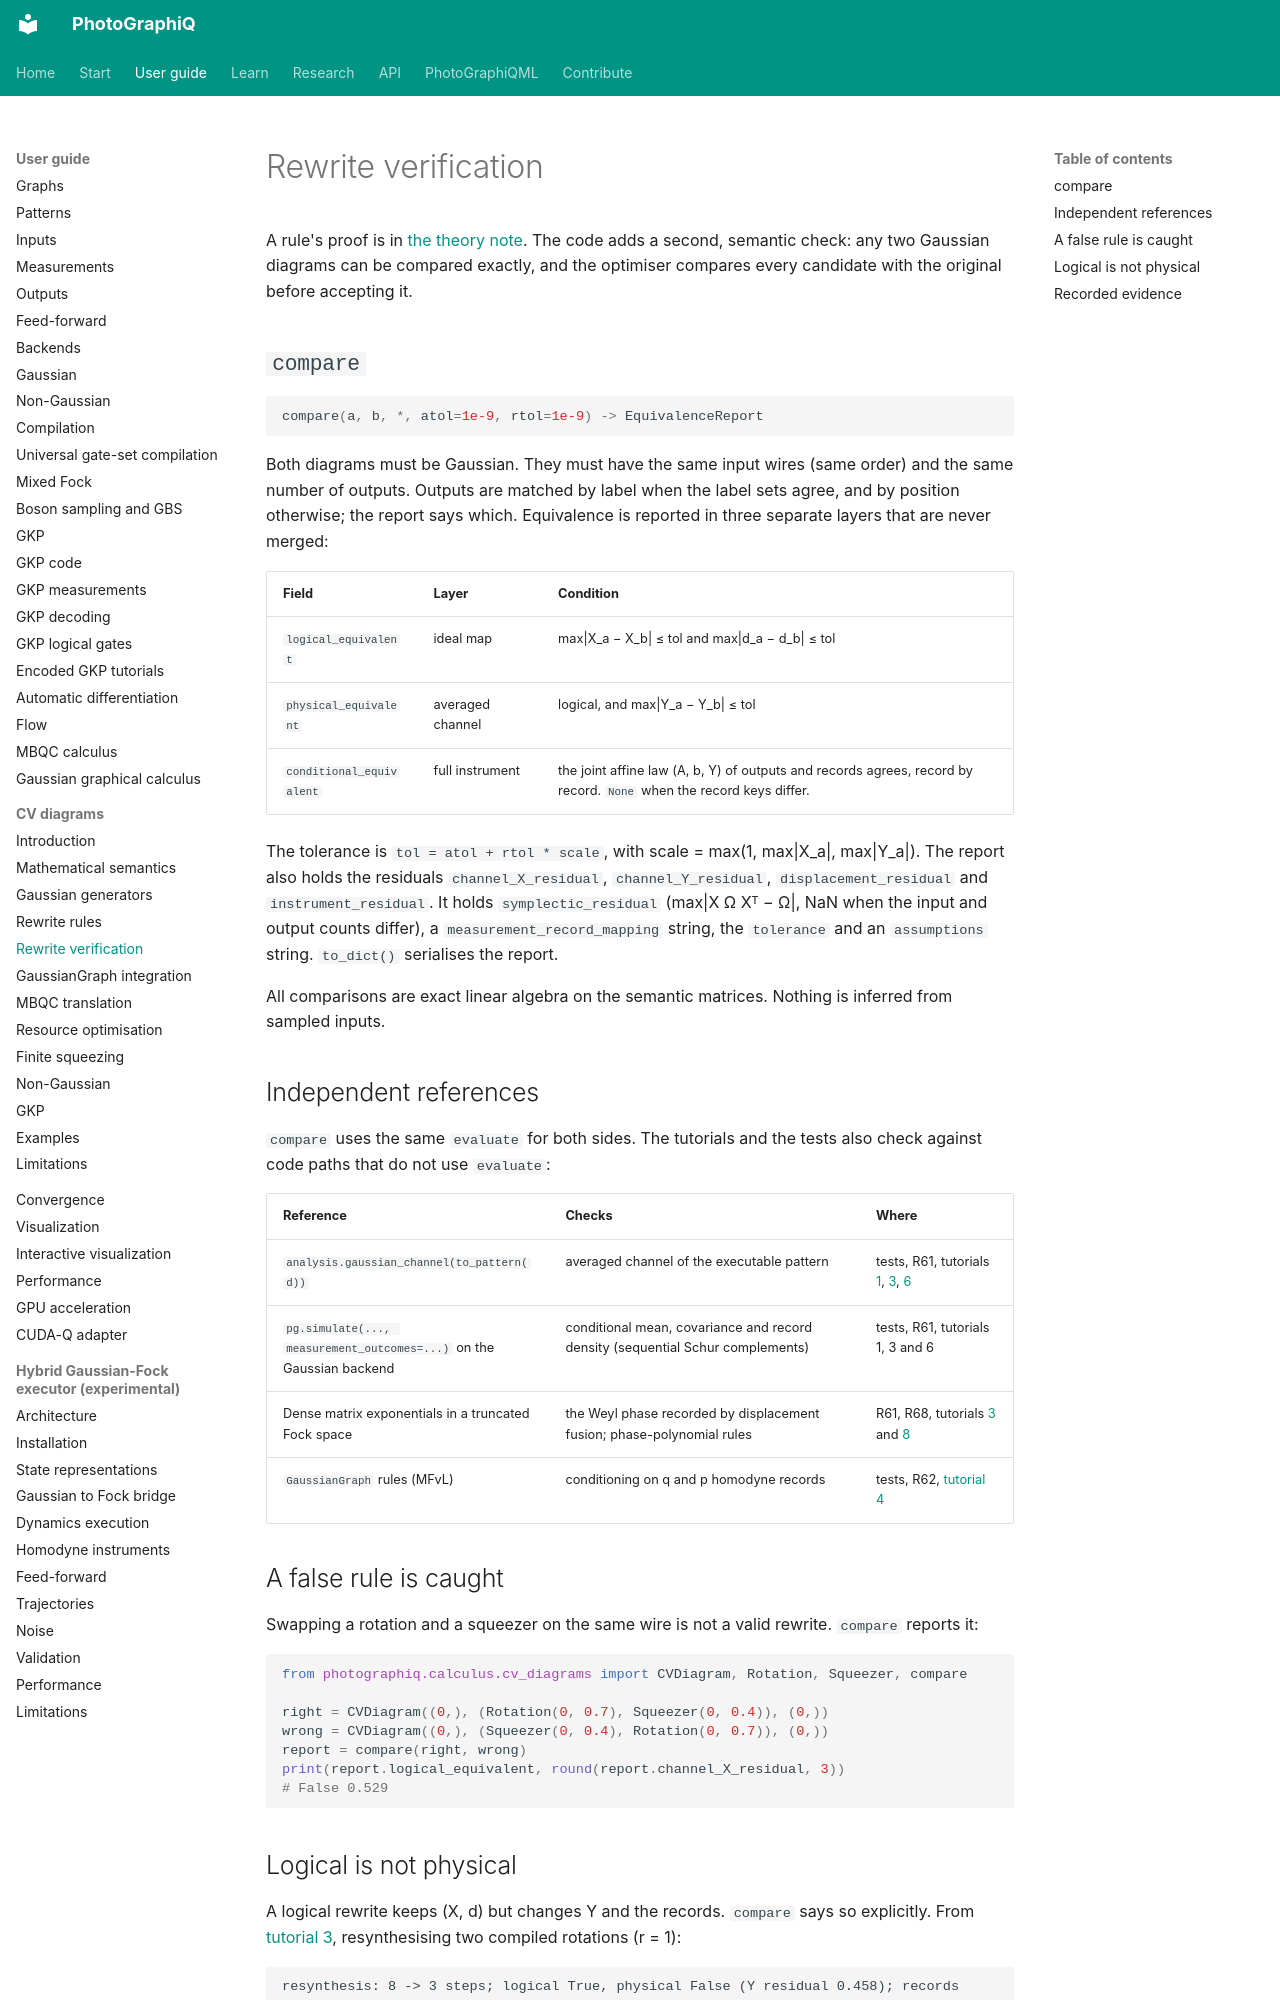

repository: chinmoybiswasdeep/PhotoGraphiQ · page: user-guide/cv-diagrams/rewrite-verification/index.html · generator: mkdocs

# Rewrite verification

A rule's proof is in [the theory note](../../theory/CV_ZX_FOUNDATIONS.md). The code adds a
second, semantic check: any two Gaussian diagrams can be compared exactly, and the
optimiser compares every candidate with the original before accepting it.

## `compare`

```python
compare(a, b, *, atol=1e-9, rtol=1e-9) -> EquivalenceReport
```

Both diagrams must be Gaussian. They must have the same input wires (same order) and the same
number of outputs. Outputs are matched by label when the label sets agree, and by position
otherwise; the report says which. Equivalence is reported in three separate layers that are
never merged:

| Field | Layer | Condition |
|---|---|---|
| `logical_equivalent` | ideal map | max\|X_a − X_b\| ≤ tol and max\|d_a − d_b\| ≤ tol |
| `physical_equivalent` | averaged channel | logical, and max\|Y_a − Y_b\| ≤ tol |
| `conditional_equivalent` | full instrument | the joint affine law (A, b, Y) of outputs and records agrees, record by record. `None` when the record keys differ. |

The tolerance is `tol = atol + rtol * scale`, with scale = max(1, max\|X_a\|, max\|Y_a\|). The
report also holds the residuals `channel_X_residual`, `channel_Y_residual`,
`displacement_residual` and `instrument_residual`. It holds `symplectic_residual`
(max\|X Ω Xᵀ − Ω\|, NaN when the input and output counts differ), a
`measurement_record_mapping` string, the `tolerance` and an `assumptions` string.
`to_dict()` serialises the report.

All comparisons are exact linear algebra on the semantic matrices. Nothing is inferred from
sampled inputs.

## Independent references

`compare` uses the same `evaluate` for both sides. The tutorials and the tests also check
against code paths that do not use `evaluate`:

| Reference | Checks | Where |
|---|---|---|
| `analysis.gaussian_channel(to_pattern(d))` | averaged channel of the executable pattern | tests, R61, tutorials [1](examples.md#1-build-a-gaussian-diagram), [3](examples.md#3-verify-a-rewrite), [6](examples.md#6-recompile-and-execute) |
| `pg.simulate(..., measurement_outcomes=...)` on the Gaussian backend | conditional mean, covariance and record density (sequential Schur complements) | tests, R61, tutorials 1, 3 and 6 |
| Dense matrix exponentials in a truncated Fock space | the Weyl phase recorded by displacement fusion; phase-polynomial rules | R61, R68, tutorials [3](examples.md#3-verify-a-rewrite) and [8](examples.md#8-non-gaussian-diagram) |
| `GaussianGraph` rules (MFvL) | conditioning on q and p homodyne records | tests, R62, [tutorial 4](examples.md#4-pattern-to-diagram) |

## A false rule is caught

Swapping a rotation and a squeezer on the same wire is not a valid rewrite. `compare` reports
it:

```python
from photographiq.calculus.cv_diagrams import CVDiagram, Rotation, Squeezer, compare

right = CVDiagram((0,), (Rotation(0, 0.7), Squeezer(0, 0.4)), (0,))
wrong = CVDiagram((0,), (Squeezer(0, 0.4), Rotation(0, 0.7)), (0,))
report = compare(right, wrong)
print(report.logical_equivalent, round(report.channel_X_residual, 3))
# False 0.529
```

## Logical is not physical

A logical rewrite keeps (X, d) but changes Y and the records. `compare` says so explicitly.
From [tutorial 3](examples.md#3-verify-a-rewrite), resynthesising two compiled rotations
(r = 1):

```text
resynthesis: 8 -> 3 steps; logical True, physical False (Y residual 0.458); records differ: 8 -> 3; conditional equivalence not defined
```
